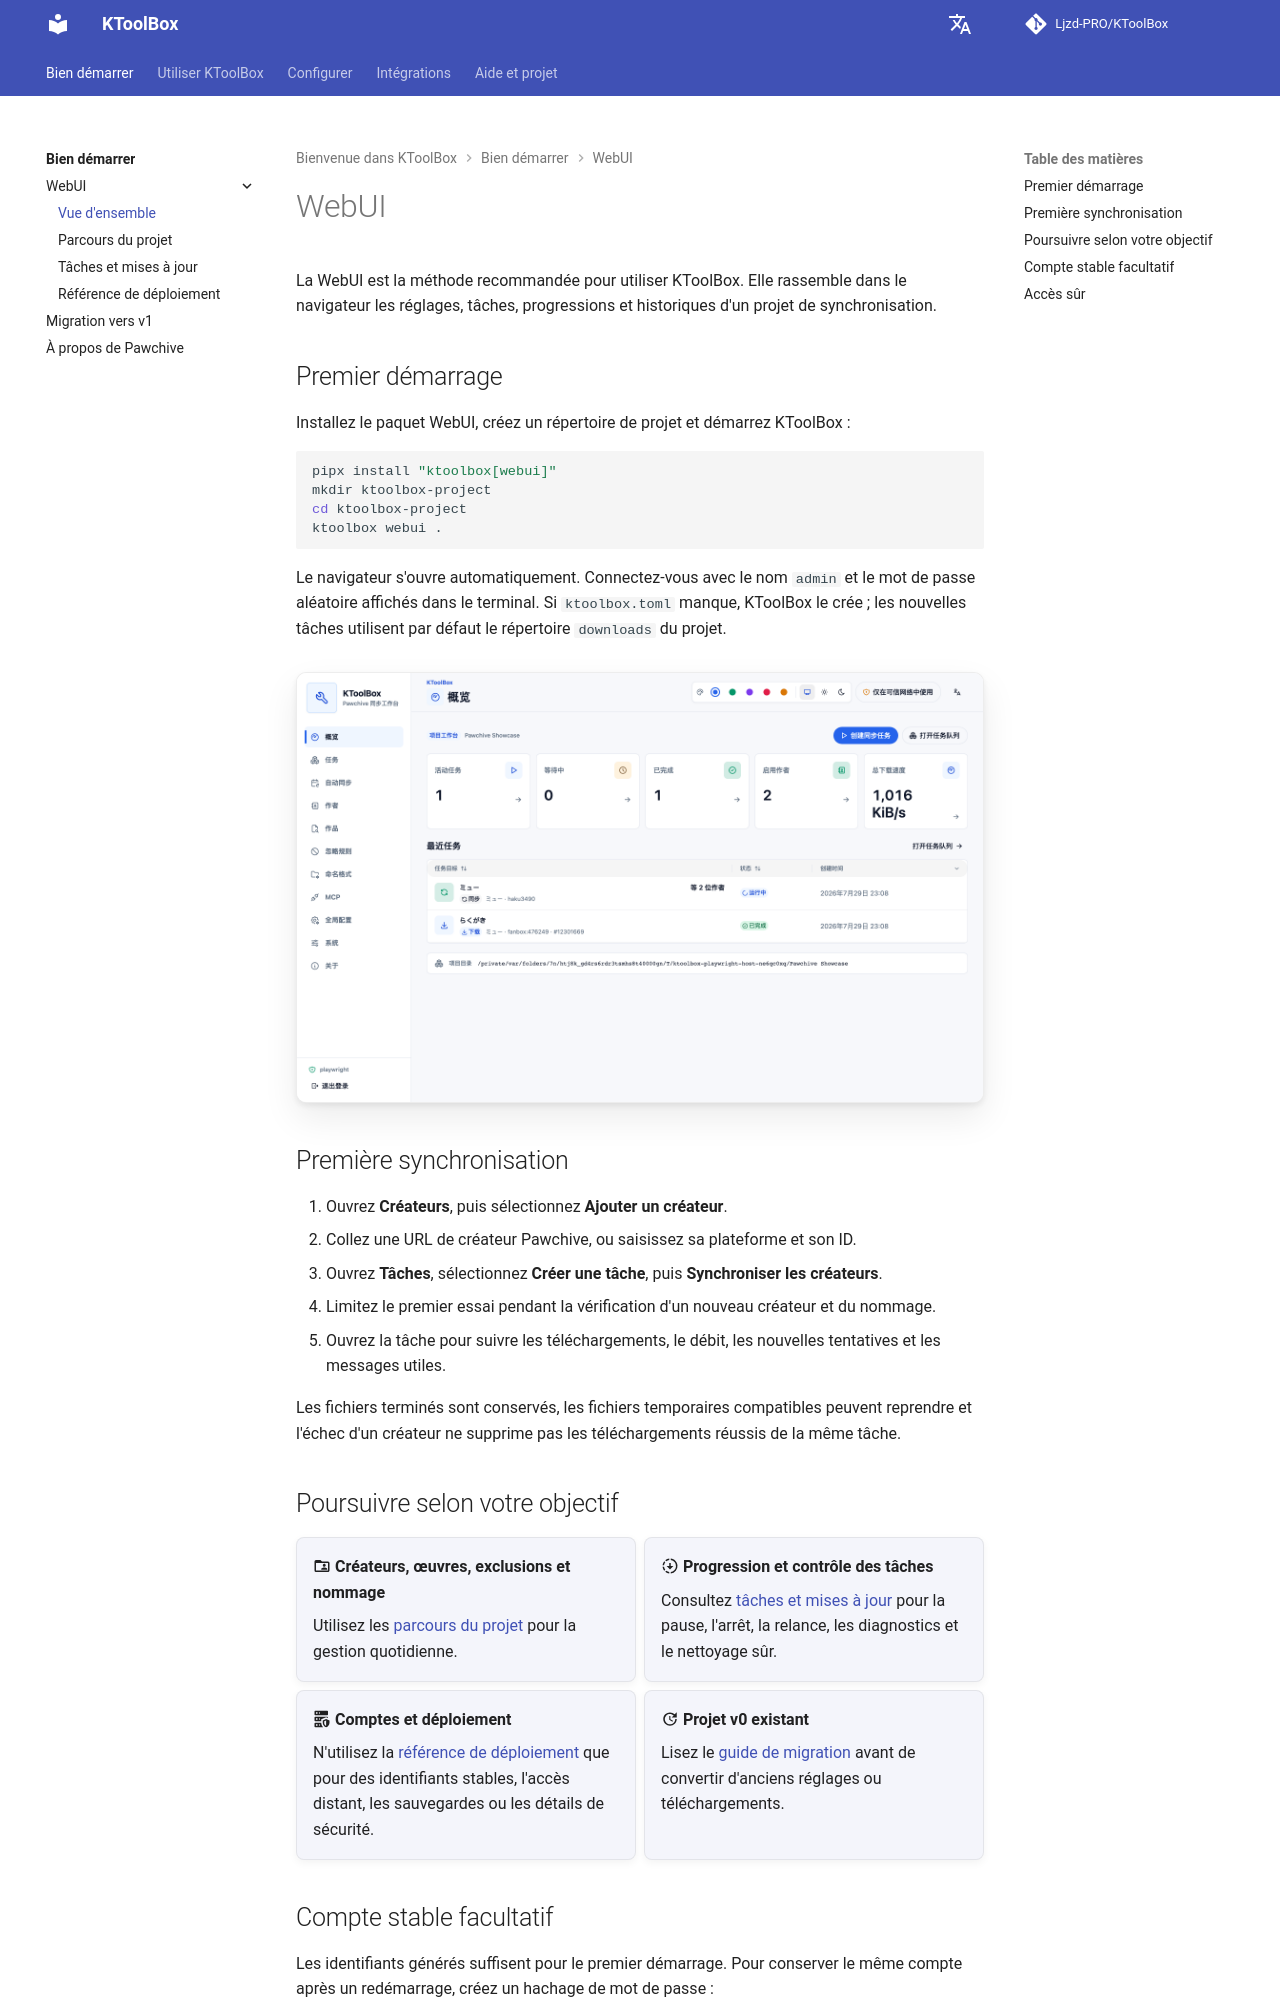

repository: Ljzd-PRO/KToolBox · page: master/fr/webui/index.html · generator: mkdocs

# WebUI

La WebUI est la méthode recommandée pour utiliser KToolBox. Elle rassemble dans le navigateur les réglages, tâches, progressions et historiques d'un projet de synchronisation.

## Premier démarrage

Installez le paquet WebUI, créez un répertoire de projet et démarrez KToolBox :

```bash
pipx install "ktoolbox[webui]"
mkdir ktoolbox-project
cd ktoolbox-project
ktoolbox webui .
```

Le navigateur s'ouvre automatiquement. Connectez-vous avec le nom `admin` et le mot de passe aléatoire affichés dans le terminal. Si `ktoolbox.toml` manque, KToolBox le crée ; les nouvelles tâches utilisent par défaut le répertoire `downloads` du projet.

![Vue d'ensemble de la WebUI KToolBox](../assets/webui/40-overview-showcase-desktop-light.png)

## Première synchronisation

1. Ouvrez **Créateurs**, puis sélectionnez **Ajouter un créateur**.
2. Collez une URL de créateur Pawchive, ou saisissez sa plateforme et son ID.
3. Ouvrez **Tâches**, sélectionnez **Créer une tâche**, puis **Synchroniser les créateurs**.
4. Limitez le premier essai pendant la vérification d'un nouveau créateur et du nommage.
5. Ouvrez la tâche pour suivre les téléchargements, le débit, les nouvelles tentatives et les messages utiles.

Les fichiers terminés sont conservés, les fichiers temporaires compatibles peuvent reprendre et l'échec d'un créateur ne supprime pas les téléchargements réussis de la même tâche.

## Poursuivre selon votre objectif

<div class="grid cards" markdown>

-   :material-folder-account-outline: **Créateurs, œuvres, exclusions et nommage**

    Utilisez les [parcours du projet](webui/project-workflows.md) pour la gestion quotidienne.

-   :material-progress-download: **Progression et contrôle des tâches**

    Consultez [tâches et mises à jour](webui/tasks.md) pour la pause, l'arrêt, la relance, les diagnostics et le nettoyage sûr.

-   :material-server-security: **Comptes et déploiement**

    N'utilisez la [référence de déploiement](webui/reference.md) que pour des identifiants stables, l'accès distant, les sauvegardes ou les détails de sécurité.

-   :material-update: **Projet v0 existant**

    Lisez le [guide de migration](migration-v1.md) avant de convertir d'anciens réglages ou téléchargements.

</div>
